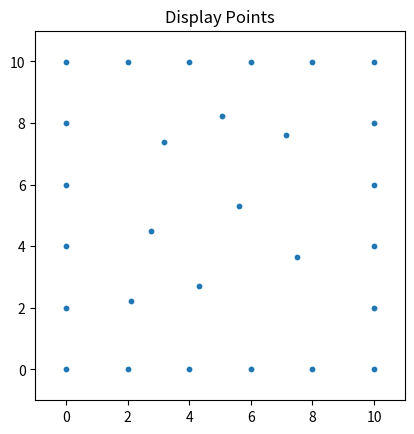

Generate this figure with matplotlib:
# -----------------------------------------------------------------------------
# From Numpy to Python
# Copyright (2017) Nicolas P. Rougier - BSD license
# More information at https://github.com/rougier/numpy-book
# -----------------------------------------------------------------------------
import numpy as np
import matplotlib.pyplot as plt
import math


def calculateParameters(xrange, yrange, radius=0, pointCount=0):
    perimeter = xrange * 2.0 + yrange * 2.0

    # Determine the number of points on the perimeter and the radius.
    if pointCount == 0 and radius == 0:
        Exception("Define etiher pointCount or radius")
    elif pointCount == 0:
        pointCount = math.ceil(perimeter / radius)
        pointDistance = perimeter / pointCount
    else:
        pointDistance = perimeter / pointCount

    return pointDistance, pointCount


def Bridson_sampling(width=1.0, height=1.0, radius=0.025, k=30, existingPoints=[], mask=[]):
    # References: Fast Poisson Disk Sampling in Arbitrary Dimensions
    #             Robert Bridson, SIGGRAPH, 2007
    def squared_distance(p0, p1):
        return (p0[0]-p1[0])**2 + (p0[1]-p1[1])**2

    def random_point_around(p, k=1):
        # WARNING: This is not uniform around p but we can live with it
        R = np.random.uniform(radius, 2*radius, k)
        T = np.random.uniform(0, 2*np.pi, k)
        P = np.empty((k, 2))
        P[:, 0] = p[0]+R*np.sin(T)
        P[:, 1] = p[1]+R*np.cos(T)
        return P

    def in_limits(p):
        return 0 <= p[0] < width and 0 <= p[1] < height

    def neighborhood(shape, index, n=2):
        row, col = index
        row0, row1 = max(row-n, 0), min(row+n+1, shape[0])
        col0, col1 = max(col-n, 0), min(col+n+1, shape[1])
        I = np.dstack(np.mgrid[row0:row1, col0:col1])
        I = I.reshape(I.size//2, 2).tolist()
        I.remove([row, col])
        return I

    def in_neighborhood(p):
        i, j = int(p[0]/cellsize), int(p[1]/cellsize)
        if M[i, j]:
            return True
        for (i, j) in N[(i, j)]:
            if M[i, j] and squared_distance(p, P[i, j]) < squared_radius:
                return True
        return False

    def add_point(p):
        points.append(p)
        i, j = int(p[0]/cellsize), int(p[1]/cellsize)
        P[i, j], M[i, j] = p, True

    def in_mask(p, mask):
        if len(mask) > 0:
            # print( "Length of Mask: ", p)
            # Will return true if the point references a pixel that has value 255.
            if mask[int(p[0]), int(p[1])] == 255:
                return True
        return False

    # Here `2` corresponds to the number of dimension
    cellsize = radius/np.sqrt(2)
    rows = int(np.ceil(width/cellsize))
    cols = int(np.ceil(height/cellsize))

    # Squared radius because we'll compare squared distance
    squared_radius = radius*radius

    # Positions cells
    P = np.zeros((rows, cols, 2), dtype=np.float32)
    M = np.zeros((rows, cols), dtype=bool)

    # Cache generation for neighborhood
    N = {}
    for i in range(rows):
        for j in range(cols):
            N[(i, j)] = neighborhood(M.shape, (i, j), 2)

    points = []

    # Add existing points to the list.
    for point in existingPoints:
        add_point(point)

    # add_point((np.random.uniform(width), np.random.uniform(height)))

    while len(points):
        i = np.random.randint(len(points))
        p = points[i]
        del points[i]
        Q = random_point_around(p, k)
        for q in Q:
            if in_limits(q) and not in_neighborhood(q) and not in_mask(q, mask):
            # if in_limits(q) and not in_neighborhood(q):
                add_point(q)
    return P[M]


def displayPoints(points, xrange, yrange):
    plt.figure()
    plt.subplot(1, 1, 1, aspect=1)
    plt.title('Display Points')
    # dradius = math.sqrt(2)
    # xrange, yrange = 10, 10

    X = [x for (x, y) in points]
    Y = [y for (x, y) in points]
    plt.scatter(X, Y, s=10)
    # plt.xlim(0, 1)
    # plt.ylim(0, 1)
    plt.xlim(-1, xrange+1)
    plt.ylim(-1, yrange+1)
    print(points)
    # plt.show()


def genSquarePerimeterPoints(xrange, yrange, pointCount=0, radius=0):

    perimeter = xrange*2.0 + yrange*2.0

    pointDistance, pointCount = calculateParameters(xrange, yrange, radius=radius, pointCount=pointCount)

    print("Perimeter", perimeter)
    print("PointDistance", pointDistance)
    deltax = pointDistance
    deltay = 0
    fudge = 0.001
    currentx = fudge
    currenty = 0
    points=[]

    # Start at 0,0.
    points.append([currentx, currenty])

    # Add points along the first X axis.
    while currentx < xrange:
        points.append([currentx, currenty])
        currentx += pointDistance



    # Transition to the first Y axis.
    print("Transition to first y axis")
    print("currentx", currentx, "currenty", currenty)
    currenty = abs(xrange - currentx)
    print("newCurrentY", currenty)
    currentx = xrange - 0.01
    while currenty < yrange:
        points.append([currentx, currenty])
        currenty += pointDistance



    # Transition to the top X axis
    currentx = xrange - abs(yrange - currenty)
    currenty = yrange - fudge
    while currentx >= 0:
        points.append([currentx, currenty])
        currentx -= pointDistance




    # Transition to the final Y axis
    currenty = yrange - abs(0 - currentx)
    currentx = fudge
    while currenty > 0:
        points.append([currentx, currenty])
        currenty -= pointDistance

    # display the generated points.
    # displayPoints(points, xrange, yrange)
    return np.array(points)


if __name__ == '__main__':

    dradius = 2
    xrange, yrange = 10, 10

    points = genSquarePerimeterPoints(xrange, yrange, radius=dradius)
    print(np.shape(points))
    points = Bridson_sampling(width=xrange, height=yrange, radius=dradius, existingPoints=points)
    print(np.shape(points))
    displayPoints(points, xrange, yrange)
    plt.show()
